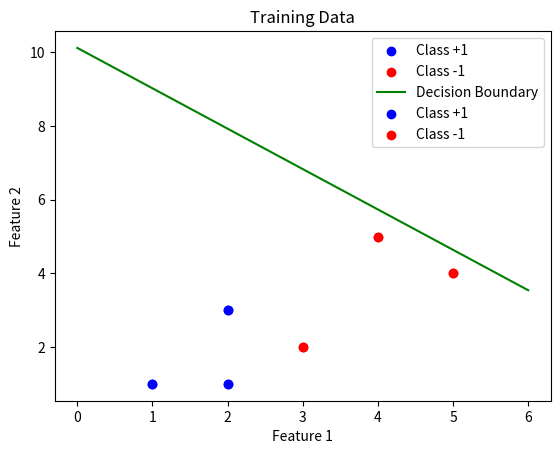

The script that saved this image:

"""
We aim to classify data points into two classes +1 and
−1 using SVM. The goal is to find the hyperplane that maximizes the margin between the classes.
"""

import numpy as np
import pandas as pd
import matplotlib.pyplot as plt

class SYM:
    def __init__(self,learning_rate,lambda_,iterations):
        self.lr = learning_rate
        self.lambda_ = lambda_ #Regularization parameter =  inverse of regularization parameter C
        self.iterations = iterations
        self.w = None #weights
        self.b = None # biases


    def fit(self,X,y):

        n_samples, n_features = X.shape
        y = np.where(y<=0,-1,1)  #np.where(condition,if true = -1,if false = 1)

        # Initialize weights and bias
        self.w = np.zeros(n_features)
        self.b = 0

        #Start updating weights/ training:
        for i in range(self.iterations):
            for idx,x_i in enumerate(X):
                #soft margin consideration
                condition = y[idx] * (np.dot(x_i,self.w) + self.b)  >= 1

                if condition: #True -> only update weight for regularization
                    self.w -= self.lr * (2*self.lambda_*self.w)

                else:
                    self.w -= self.lr * (2 * self.lambda_ * self.w - (y[idx]*x_i))
                    self.b -= self.lr*y[idx]

    def predict(self,X):

        y = np.dot(X,self.w) + self.b
        return np.sign(y)

# Plot the decision boundary
def plot_decision_boundary(X, y, model):
    x1 = np.linspace(0, 6, 100)
    x2 = -(model.w[0] * x1 + model.b) / model.w[1]

    plt.scatter(X[y == 1][:, 0], X[y == 1][:, 1], color='blue', label='Class +1')
    plt.scatter(X[y == -1][:, 0], X[y == -1][:, 1], color='red', label='Class -1')
    plt.plot(x1, x2, color='green', label='Decision Boundary')
    plt.xlabel('Feature 1')
    plt.ylabel('Feature 2')
    plt.legend()
    plt.title('SVM Decision Boundary')
    plt.show()



# X = np.array([[1, 2], [2, 3], [3, 3], [5, 5], [6, 6], [1, 6]])
# y = np.array([1, 1, 1, -1, -1, -1])


# Generate a small dataset
X = np.array([[2, 3], [1, 1], [2, 1], [3, 2], [4, 5], [5, 4]])
y = np.array([1, 1, 1, -1, -1, -1])  # Class labels (+1 or -1)
svm = SYM(0.01,0.01,1000)
svm.fit(X,y)
plot_decision_boundary(X, y, svm)
# Plot the data
plt.scatter(X[y == 1][:, 0], X[y == 1][:, 1], color='blue', label='Class +1')
plt.scatter(X[y == -1][:, 0], X[y == -1][:, 1], color='red', label='Class -1')
plt.xlabel('Feature 1')
plt.ylabel('Feature 2')
plt.legend()
plt.title('Training Data')
plt.show()





print(f"weights : {svm.w}")
print(f"biases: {svm.b}")

# # Test data
X_test = np.array([[2, 2], [4, 4]])
predictions = svm.predict(X_test)

print("Predictions for test data:", predictions)
